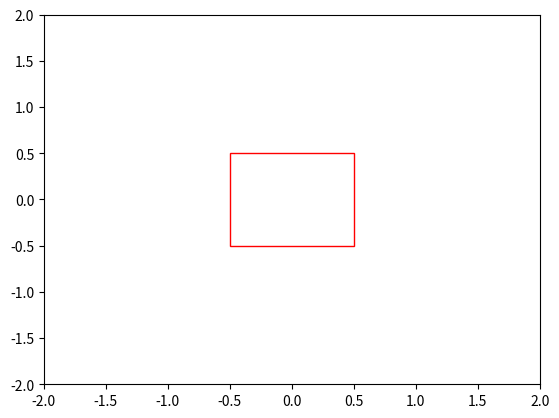

Source code (Python):
"""Modeling the matchstick problem with Python.

All lines (matchsticks) have length 1.
"""

import numpy as np
import matplotlib.pyplot as plt
import matplotlib.patches as ptch
import matplotlib.animation as anim

# Symmetric at ~ 0.155816897844861 * pi.
THETA_INIT = np.pi / 3.0
THETA_FINAL = 0.001

CANVAS_WIDTH = 2.0

## Setup the plot.

fig = plt.figure()
ax = plt.axes(
    xlim=(-CANVAS_WIDTH, CANVAS_WIDTH),
    ylim=(-CANVAS_WIDTH, CANVAS_WIDTH),
)

square = ptch.Rectangle(
    (-1 / 2, -1 / 2), 1, 1, linewidth=1, edgecolor="red", facecolor="none"
)
ax.add_patch(square)

outer_lines = []
for i in range(4):
    (line,) = ax.plot([], [], "black", lw=1)
    outer_lines.append(line)


## For plotting matchstick lines.


def dist(r):
    """Distance from r to origin."""
    return np.sqrt(r[0] ** 2 + r[1] ** 2)


def unit_segment(p, q):
    """
    Return endpoint of unit segment starting
    at p and passing through q.
    """
    p = np.asarray(p)
    q = np.asarray(q)
    return p + (q - p) / dist(q - p)


def draw_lines(theta):
    """Draw lines for outer matchsticks."""
    x_vals_1 = [-1 / 2, -1 / 2 - np.sin(theta)]
    y_vals_1 = [1 / 2, 1 / 2 - np.cos(theta)]
    outer_lines[0].set_data(x_vals_1, y_vals_1)

    endpt_2 = unit_segment([x_vals_1[1], y_vals_1[1]], [-1 / 2, -1 / 2])
    x_vals_2 = [x_vals_1[1], endpt_2[0]]
    y_vals_2 = [y_vals_1[1], endpt_2[1]]
    outer_lines[1].set_data(x_vals_2, y_vals_2)

    endpt_3 = unit_segment([x_vals_2[1], y_vals_2[1]], [1 / 2, -1 / 2])
    x_vals_3 = [x_vals_2[1], endpt_3[0]]
    y_vals_3 = [y_vals_2[1], endpt_3[1]]
    outer_lines[2].set_data(x_vals_3, y_vals_3)

    endpt_4 = unit_segment([x_vals_3[1], y_vals_3[1]], [1 / 2, 1 / 2])
    # x_vals_4 = [x_vals_3[1], endpt_4[0]]
    # y_vals_4 = [y_vals_3[1], endpt_4[1]]
    x_vals_4 = [x_vals_3[1], 1 / 2]  # Cheating a bit to overcome rounding error.
    y_vals_4 = [y_vals_3[1], 1 / 2]
    outer_lines[3].set_data(x_vals_4, y_vals_4)


## For animating plot.


def init():
    line.set_data([], [])


def update_plt(s):
    draw_lines((1 - s) * THETA_INIT + s * THETA_FINAL)


## Show the animation.

t = np.linspace(0, 1, 100)
t = np.concatenate((t, t[::-1]))

ani = anim.FuncAnimation(
    fig=fig,
    func=update_plt,
    init_func=init,
    frames=t,
    interval=100,
    blit=False,
    repeat=True,
)

plt.show()
